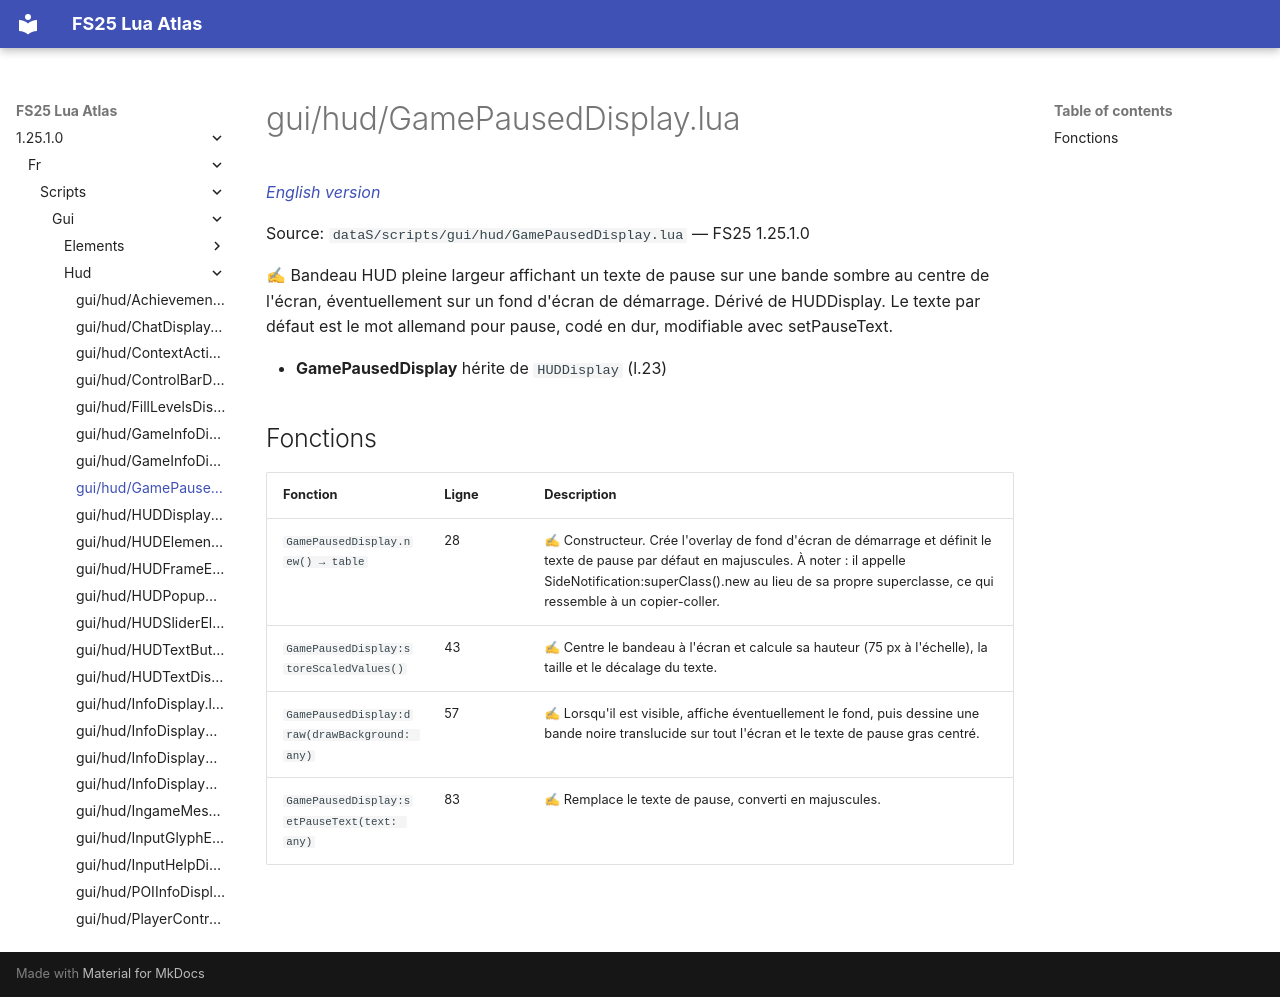

repository: Tim0219800/fs25-lua-atlas · page: 1.25.1.0/fr/scripts/gui/hud/GamePausedDisplay.html · generator: mkdocs

# gui/hud/GamePausedDisplay.lua

*[English version](../../../../scripts/gui/hud/GamePausedDisplay.md)*

Source: `dataS/scripts/gui/hud/GamePausedDisplay.lua` — FS25 1.25.1.0

✍ Bandeau HUD pleine largeur affichant un texte de pause sur une bande sombre au centre de l'écran, éventuellement sur un fond d'écran de démarrage. Dérivé de HUDDisplay. Le texte par défaut est le mot allemand pour pause, codé en dur, modifiable avec setPauseText.

- **GamePausedDisplay** hérite de `HUDDisplay` (l.23)

## Fonctions

| Fonction | Ligne | Description |
|---|---|---|
| `GamePausedDisplay.new() → table` | 28 | ✍ Constructeur. Crée l'overlay de fond d'écran de démarrage et définit le texte de pause par défaut en majuscules. À noter : il appelle SideNotification:superClass().new au lieu de sa propre superclasse, ce qui ressemble à un copier-coller. |
| `GamePausedDisplay:storeScaledValues()` | 43 | ✍ Centre le bandeau à l'écran et calcule sa hauteur (75 px à l'échelle), la taille et le décalage du texte. |
| `GamePausedDisplay:draw(drawBackground: any)` | 57 | ✍ Lorsqu'il est visible, affiche éventuellement le fond, puis dessine une bande noire translucide sur tout l'écran et le texte de pause gras centré. |
| `GamePausedDisplay:setPauseText(text: any)` | 83 | ✍ Remplace le texte de pause, converti en majuscules. |
